Run: headless pygame with SDL's dummy video driver; simulated clock (each Clock.tick advances the game by its frame time, no real sleeping); random seed 0; keys injected as events and as key.get_pressed() state; mouse plan: one left click at the window centre at the start of phase 2, then a move to the lower-right quarter at the start of phase 3.
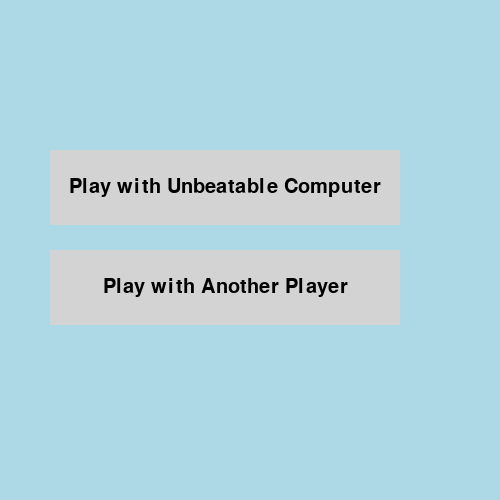
Frame 1 of 4 · flips 1–60 · no input
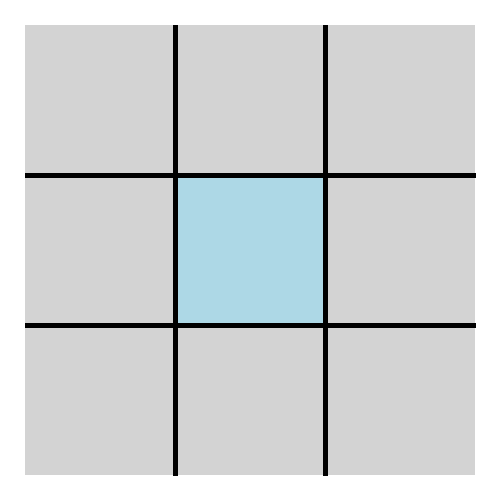
Frame 2 of 4 · flips 61–180 · clicked the window centre · tapped SPACE, RETURN · held RIGHT (→), D
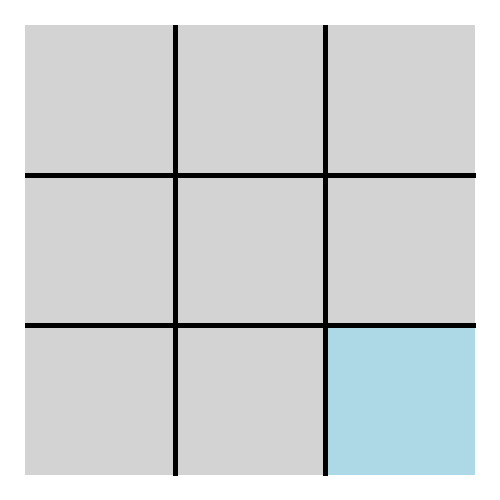
Frame 3 of 4 · flips 181–300 · moved the mouse to the lower-right quarter · held DOWN (↓), S
Frame 4 of 4 · flips 301–420 · held LEFT (←), A, UP (↑), W · screen unchanged from frame 3, image omitted

The pygame program that drew these frames:





try:
    import pygame
    import random
    turn = 0

    pygame.init()
    screen_height = 500
    screen_width = 500
    screen = pygame.display.set_mode((screen_height, screen_width))
    pygame.display.set_caption('Tic Tac Toe Computer')
    light_gray = (211, 211, 211)
    white = (255, 255, 255)
    black = (0, 0, 0)
    red = (255, 0, 0)
    light_blue = (173, 216, 230)
    yellow = (255, 255, 0)
    play_again_button = pygame.Rect(175, 425, 150, 50)


    def play_with_computer():
        
        class Boxes:
            def __init__(self, x, y, width, height, color, text):
                self.x = x
                self.y = y
                self.width = width
                self.height = height
                self.color = color
                self.text = text
                self.rect = pygame.Rect(x, y, width, height)


        boxes = [
            Boxes(25, 25, 150, 150, light_gray, ''),  # box1
            Boxes(175, 25, 150, 150, light_gray, ''),  # box2
            Boxes(325, 25, 150, 150, light_gray, ''),  # box3
            Boxes(25, 175, 150, 150, light_gray, ''),  # box4
            Boxes(175, 175, 150, 150, light_gray, ''),  # box5
            Boxes(325, 175, 150, 150, light_gray, ''),  # box6
            Boxes(25, 325, 150, 150, light_gray, ''),  # box7
            Boxes(175, 325, 150, 150, light_gray, ''),  # box8
            Boxes(325, 325, 150, 150, light_gray, '')  # box9
        ]

        box1, box2, box3, box4, box5, box6, box7, box8, box9 = boxes

        global turn
        game_over = False
        winner = None
        winning_boxes = None  

        def computer_turn():
            global turn
            nonlocal game_over
            empty_boxes = [box for box in boxes if box.text == '']

            if not empty_boxes:
                game_over = True
                return

            winning_combinations = [
                [box1, box2, box3], [box4, box5, box6], [box7, box8, box9],
                [box1, box4, box7], [box2, box5, box8], [box3, box6, box9],
                [box1, box5, box9], [box3, box5, box7]
            ]
            # Win priority
            for combo in winning_combinations:
                if combo[0].text == combo[1].text == 'O' and combo[2].text == '':
                    combo[2].text = 'O'
                    turn += 1
                    return
                elif combo[0].text == combo[2].text == 'O' and combo[1].text == '':
                    combo[1].text = 'O'
                    turn += 1
                    return
                elif combo[1].text == combo[2].text == 'O' and combo[0].text == '':
                    combo[0].text = 'O'
                    turn += 1
                    return

            # box8 and box6 priority
            if box8.text == 'X' and box6.text == 'X' and box3.text == '':
                box3.text = 'O'
                turn += 1
                return

            # Block priority
            for combo in winning_combinations:
                if combo[0].text == combo[1].text == 'X' and combo[2].text == '':
                    combo[2].text = 'O'
                    turn += 1
                    return
                elif combo[0].text == combo[2].text == 'X' and combo[1].text == '':
                    combo[1].text = 'O'
                    turn += 1
                    return
                elif combo[1].text == combo[2].text == 'X' and combo[0].text == '':
                    combo[0].text = 'O'
                    turn += 1
                    return

            # Center priority
            if box5.text == '':
                box5.text = 'O'
                turn += 1
                return

            # Box2 priority
            if box1.text == 'X' and box9.text == 'X' or box3.text == 'X' and box7.text == 'X':
                box2.text = 'O'
                turn += 1
                return
            # Defense priority
            edges = [
                [box1, box4, box7], [box7, box8, box9], [box3, box6, box9],
                [box1, box2, box3], [box1, box5, box9], [box3, box5, box7]
            ]
            combo1 = [edges[0], edges[1], box7]
            combo2 = [edges[1], edges[2], box9]
            combo3 = [edges[2], edges[3], box3]
            combo4 = [edges[3], edges[0], box1]
            combo5 = [edges[4], edges[1], box7]
            combo6 = [edges[5], edges[1], box9]
            combo7 = [edges[4], edges[2], box9]
            combo8 = [edges[5], edges[2], box3]
            combo9 = [edges[4], edges[3], box3]
            combo10 = [edges[5], edges[3], box1]
            combo11 = [edges[4], edges[0], box9]
            combo12 = [edges[5], edges[0], box3]

            if 'X' in combo1[0][0].text and 'X' in combo1[1][1].text:
                if combo1[2].text == '':
                    combo1[2].text = 'O'
                    turn += 1
                    return
            elif 'X' in combo1[0][1].text and 'X' in combo1[1][2].text:
                if combo1[2].text == '':
                    combo1[2].text = 'O'
                    turn += 1
                    return
            elif box3.text == 'X' and box8.text == 'X':
                if box9.text == '':
                    box9.text = 'O'
                    turn += 1
                    return
            elif box6.text == 'X' and box7.text == 'X':
                if box9.text == '':
                    box9.text = 'O'
                    turn += 1
                    return
            # Attack priority
            combinations = [
                [box1, box2, box3], [box7, box8, box9], [box1, box4, box7],
                [box3, box6, box9], [box1, box5, box9], [box3, box5, box7]
            ]

            def can_attack(list_of_boxes):
                o_count = 0
                empty_count = 0
                for box in list_of_boxes:
                    if box.text == 'O':
                        o_count += 1
                    elif box.text == '':
                        empty_count += 1
                if o_count == 1 and empty_count == 2:
                    ctr = 1
                    for box in list_of_boxes:
                        if ctr != 2:
                            if box.text == '':
                                box.text = 'O'
                                return True
                        ctr += 1
                else:
                    return False

            for i in combinations:
                if can_attack(i):
                    turn += 1
                    return
            # Opposite corner priority
            if box1.text == 'X' and box9.text == '':
                box9.text = 'O'
                turn += 1
                return
            elif box9.text == 'X' and box1.text == '':
                box1.text = 'O'
                turn += 1
                return
            elif box3.text == 'X' and box7.text == '':
                box7.text = 'O'
                turn += 1
                return
            elif box7.text == 'X' and box3.text == '':
                box3.text = 'O'
                turn += 1
                return
            # Random corner priority
            empty_corners = []
            corners = [box1, box3, box7, box9]
            for box in corners:
                if box.text == '':
                    empty_corners.append(box)
            if empty_corners:
                random_corner = random.choice(empty_corners)
                random_corner.text = 'O'
                turn += 1
                return
            # Random move priority
            for box in boxes:
                if box.text == '':
                    box.text = 'O'
                    turn += 1
                    return

        def check_win():
            nonlocal winner, winning_boxes
            winning_combinations = [
                [box1, box2, box3], [box4, box5, box6], [box7, box8, box9],
                [box1, box4, box7], [box2, box5, box8], [box3, box6, box9],
                [box1, box5, box9], [box3, box5, box7]
            ]
            for combo in winning_combinations:
                if combo[0].text == combo[1].text == combo[2].text != '':
                    winner = combo[0].text
                    winning_boxes = combo
                    return True
            return False

        def draw_board():
            screen.fill(white)

            for box in boxes:
                if game_over and winning_boxes and box in winning_boxes:
                    color = yellow
                else:
                    color = box.color
                pygame.draw.rect(screen, color, box.rect)
                if box.text:
                    font = pygame.font.Font(None, 100)
                    text = font.render(box.text, True, black)
                    screen.blit(text, (box.x + box.width / 2 - text.get_width() / 2,
                                    box.y + box.height / 2 - text.get_height() / 2))

            pygame.draw.line(screen, black, (25, 175), (475, 175), 5)  # Horizontal line 1
            pygame.draw.line(screen, black, (25, 325), (475, 325), 5)  # Horizontal line 2
            pygame.draw.line(screen, black, (175, 25), (175, 475), 5)  # Vertical line 1
            pygame.draw.line(screen, black, (325, 25), (325, 475), 5)  # Vertical line 2

            if game_over:
                font = pygame.font.Font(None, 74)
                if winner:
                    text = font.render(f'{winner} Wins!', True, red)
                else:
                    text = font.render('Draw!', True, red)
                text_rect = text.get_rect(center=(250, 250))
                screen.blit(text, text_rect)


                pygame.draw.rect(screen, light_gray, play_again_button)
                play_again_button_font = pygame.font.Font(None, 36)
                play_again_button_text = play_again_button_font.render('Play Again', True, black)
                play_again_button_text_rect = play_again_button_text.get_rect(center=play_again_button.center)
                screen.blit(play_again_button_text, play_again_button_text_rect)

        running = True
        while running:
            draw_board()
            for event in pygame.event.get():
                if event.type == pygame.QUIT:
                    running = False
                    pygame.quit()
                    return

                if event.type == pygame.MOUSEBUTTONDOWN:
                    mouse_pos = pygame.mouse.get_pos()
                    if game_over:
                        if play_again_button.collidepoint(mouse_pos):
                            game_over = False
                            turn = 0
                            winner = None
                            winning_boxes = None
                            for box in boxes:
                                box.text = ''
                                box.color = light_gray
                            continue

                    if not game_over and turn % 2 == 0:
                        for box in boxes:
                            if box.rect.collidepoint(mouse_pos) and box.text == '':
                                box.text = 'X'
                                box.color = light_gray
                                turn += 1
                                if not check_win() and not game_over:
                                    computer_turn()
                                    check_win()
                                break

                if not game_over and turn % 2 == 0:
                    mouse_pos = pygame.mouse.get_pos()
                    for box in boxes:
                        if box.rect.collidepoint(mouse_pos) and box.text == '':
                            box.color = light_blue
                        else:
                            box.color = light_gray

            if check_win() or turn >= 9:
                game_over = True

            pygame.display.update()


    def play_with_another_player():
        local_turn = 0

        class Boxes:
            def __init__(self, x, y, width, height, color, text):
                self.x = x
                self.y = y
                self.width = width
                self.height = height
                self.color = color
                self.text = text
                self.rect = pygame.Rect(x, y, width, height)

        boxes = [
            Boxes(25, 25, 150, 150, light_gray, ''),  # box1
            Boxes(175, 25, 150, 150, light_gray, ''),  # box2
            Boxes(325, 25, 150, 150, light_gray, ''),  # box3
            Boxes(25, 175, 150, 150, light_gray, ''),  # box4
            Boxes(175, 175, 150, 150, light_gray, ''),  # box5
            Boxes(325, 175, 150, 150, light_gray, ''),  # box6
            Boxes(25, 325, 150, 150, light_gray, ''),  # box7
            Boxes(175, 325, 150, 150, light_gray, ''),  # box8
            Boxes(325, 325, 150, 150, light_gray, '')  # box9
        ]

        box1, box2, box3, box4, box5, box6, box7, box8, box9 = boxes

        global turn
        game_over = False
        winner = None
        winning_boxes = None
        winning_combinations = [
            [box1, box2, box3], [box4, box5, box6], [box7, box8, box9],
            [box1, box4, box7], [box2, box5, box8], [box3, box6, box9],
            [box1, box5, box9], [box3, box5, box7]
        ]

        def check_win():
            nonlocal winner, winning_boxes
            for combo in winning_combinations:
                if combo[0].text == combo[1].text == combo[2].text != '':
                    winner = combo[0].text
                    winning_boxes = combo
                    return winner
            return False

        def draw_board():
            screen.fill(white)

            for box in boxes:
                if game_over and winning_boxes and box in winning_boxes:
                    color = yellow
                else:
                    color = box.color
                pygame.draw.rect(screen, color, box.rect)
                if box.text:
                    font = pygame.font.Font(None, 100)
                    text = font.render(box.text, True, black)
                    screen.blit(text, (
                        box.x + box.width / 2 - text.get_width() / 2, box.y + box.height / 2 - text.get_height() / 2))

            pygame.draw.line(screen, black, (25, 175), (475, 175), 5)
            pygame.draw.line(screen, black, (25, 325), (475, 325), 5)
            pygame.draw.line(screen, black, (175, 25), (175, 475), 5)
            pygame.draw.line(screen, black, (325, 25), (325, 475), 5)


            if game_over:
                pygame.draw.rect(screen, light_gray, play_again_button)
                play_again_button_font = pygame.font.Font(None, 36)
                play_again_button_text = play_again_button_font.render('Play Again', True, black)
                play_again_button_text_rect = play_again_button_text.get_rect(center=play_again_button.center)
                screen.blit(play_again_button_text, play_again_button_text_rect)

                if winner:
                    font = pygame.font.Font(None, 74)
                    text = font.render(f'{winner} Wins!', True, red)
                    text_rect = text.get_rect(center=(250, 250))
                    screen.blit(text, text_rect)
                else:
                    font = pygame.font.Font(None, 74)
                    text = font.render('Draw!', True, red)
                    text_rect = text.get_rect(center=(250, 250))
                    screen.blit(text, text_rect)

        running = True
        while running:
            draw_board()

            for event in pygame.event.get():
                if event.type == pygame.QUIT:
                    running = False
                    pygame.quit()
                    return

                if event.type == pygame.MOUSEBUTTONDOWN:
                    mouse_pos = pygame.mouse.get_pos()
                    if game_over:
                        if play_again_button.collidepoint(mouse_pos):
                            game_over = False
                            local_turn = 0
                            winner = None
                            winning_boxes = None
                            for box in boxes:
                                box.text = ''
                                box.color = light_gray
                            continue

                    if not game_over:
                        for box in boxes:
                            if box.rect.collidepoint(mouse_pos) and box.text == '':
                                if local_turn % 2 == 0:
                                    box.text = 'X'
                                else:
                                    box.text = 'O'
                                local_turn += 1
                                check_win()
                                break

            if check_win() or local_turn >= 9:
                game_over = True

            if not game_over:
                for box in boxes:
                    mouse_pos = pygame.mouse.get_pos()
                    if box.rect.collidepoint(mouse_pos) and box.text == '':
                        box.color = light_blue
                    else:
                        box.color = light_gray
            else:
                for box in boxes:
                    box.color = light_gray

            pygame.display.update()

        pygame.quit()


    play_with_computer_button = pygame.Rect(500/2 - 200, 500/2 - 100, 350, 75)
    play_with_another_player_button = pygame.Rect(500/2 - 200, 500/2, 350, 75)
    running = True
    while running:
        for event in pygame.event.get():
            if event.type == pygame.QUIT:
                running = False

        screen.fill(light_blue)

        pygame.draw.rect(screen, light_gray, play_with_computer_button)
        pygame.draw.rect(screen, light_gray, play_with_another_player_button)

        # Add text to the button
        font = pygame.font.Font(None, 30)  # Slightly larger font size
        text = font.render('Play with Unbeatable Computer', True, black)
        text_rect = text.get_rect(center=play_with_computer_button.center)
        screen.blit(text, text_rect)

        font1 = pygame.font.Font(None, 30)
        text1 = font1.render('Play with Another Player', True, black)
        text_rect1 = text1.get_rect(center=play_with_another_player_button.center)
        screen.blit(text1, text_rect1)

        mouse_pos = pygame.mouse.get_pos()

        if play_with_computer_button.collidepoint(mouse_pos) and pygame.mouse.get_pressed()[0]:
            play_with_computer()
        if play_with_another_player_button.collidepoint(mouse_pos) and pygame.mouse.get_pressed()[0]:
            play_with_another_player()
        keys = pygame.key.get_pressed()
        if keys[pygame.K_ESCAPE]:
            running = False

        # end
        pygame.display.update()

    pygame.quit()


except Exception as e:
    pass
